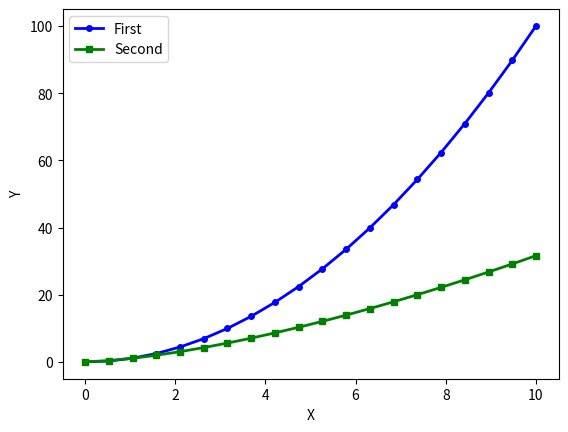

Generate this figure with matplotlib:
import matplotlib.pyplot as plt
import numpy as np

#plt.plot([0,1,4,9,16])
#plt.show()

x = np.linspace(0,10,20)
y1 = x ** 2.0
y2 = x**1.5
plt.plot(x, y1, "bo-", linewidth=2, markersize=4, label="First")    #label == tag
plt.plot(x, y2, "gs-", linewidth=2, markersize=4, label="Second")

plt.xlabel("X")     #set label for x axis
plt.ylabel("Y")     #set label for y axis
plt.axis([-0.5, 10.5, -5, 105])
plt.legend(loc="upper left")        #show the tag for each graph at the inputed location
plt.savefig("plot.pdf")
#plt.show()